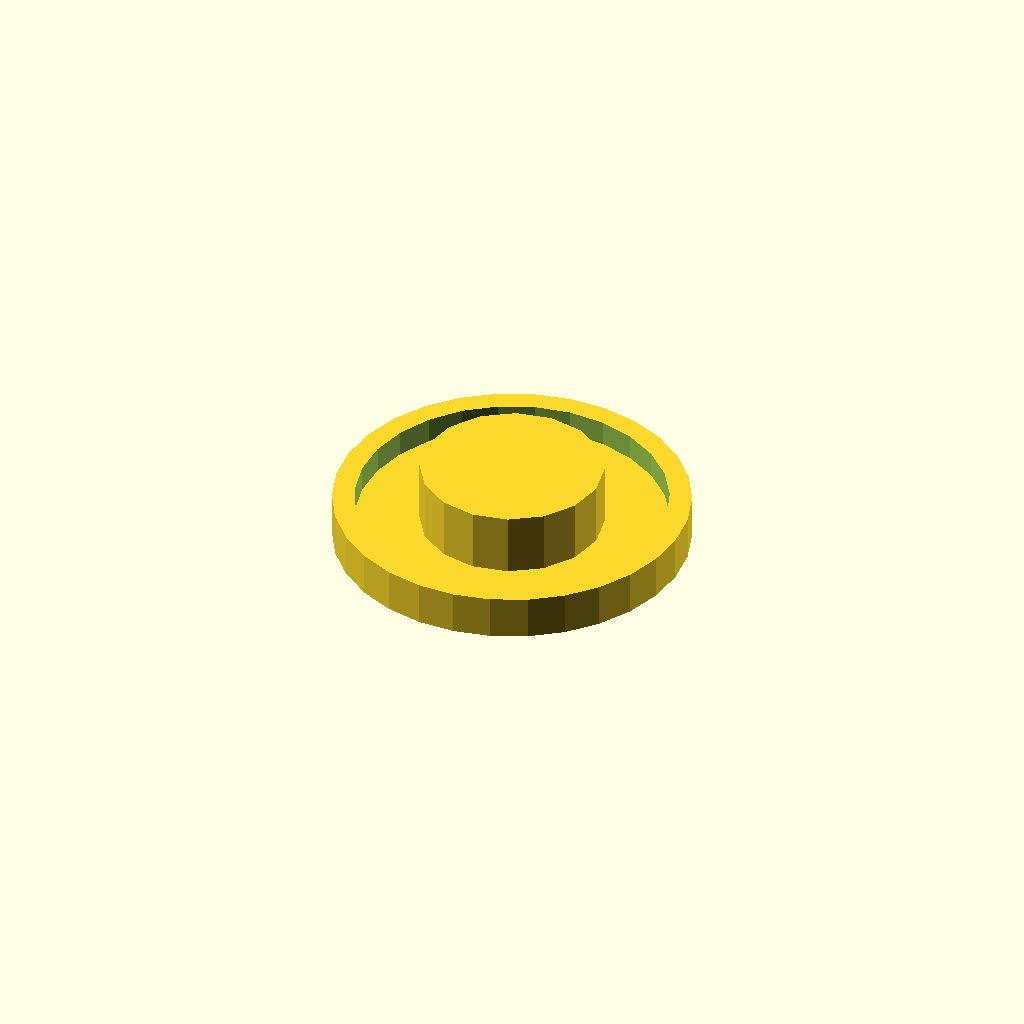
Cell 1 — every parameter at its default value.
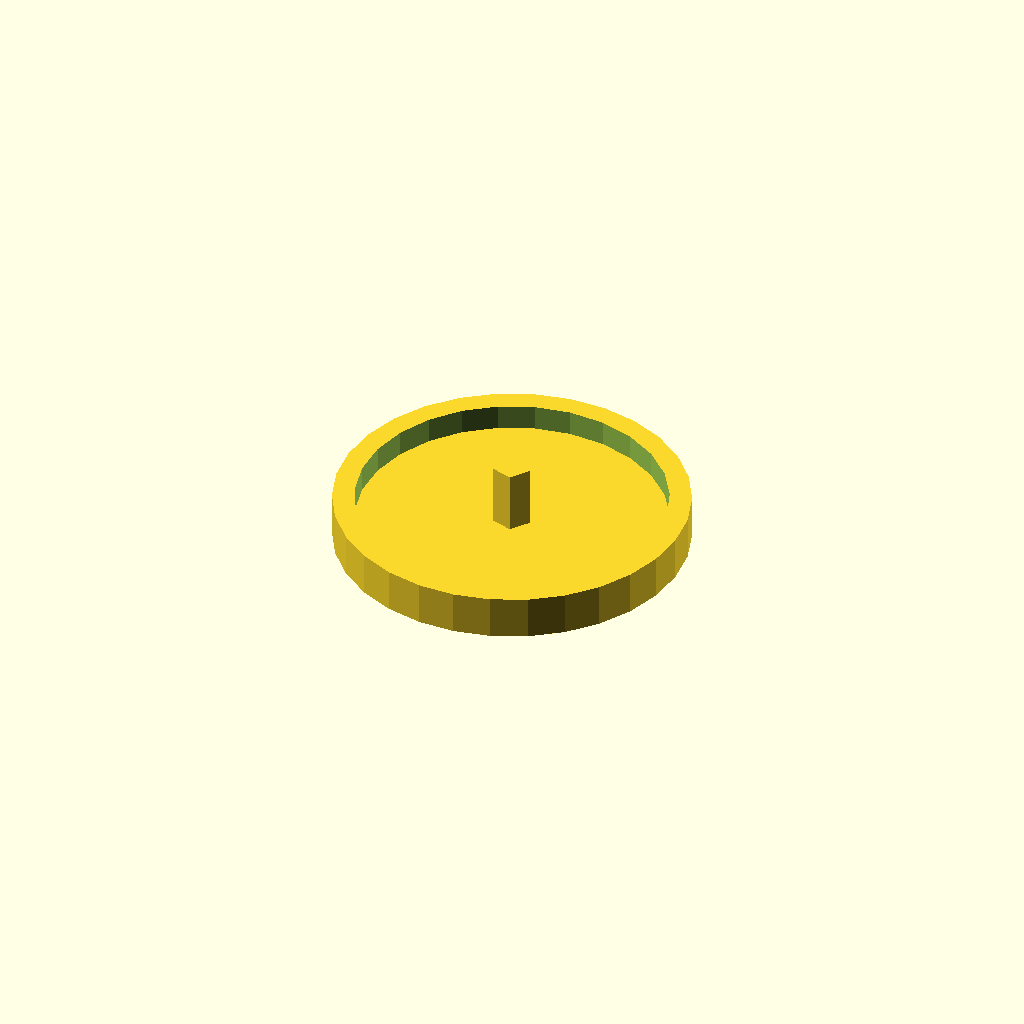
Cell 2 — inner_hole_diameter_mm set to 0.1, the other parameters unchanged.
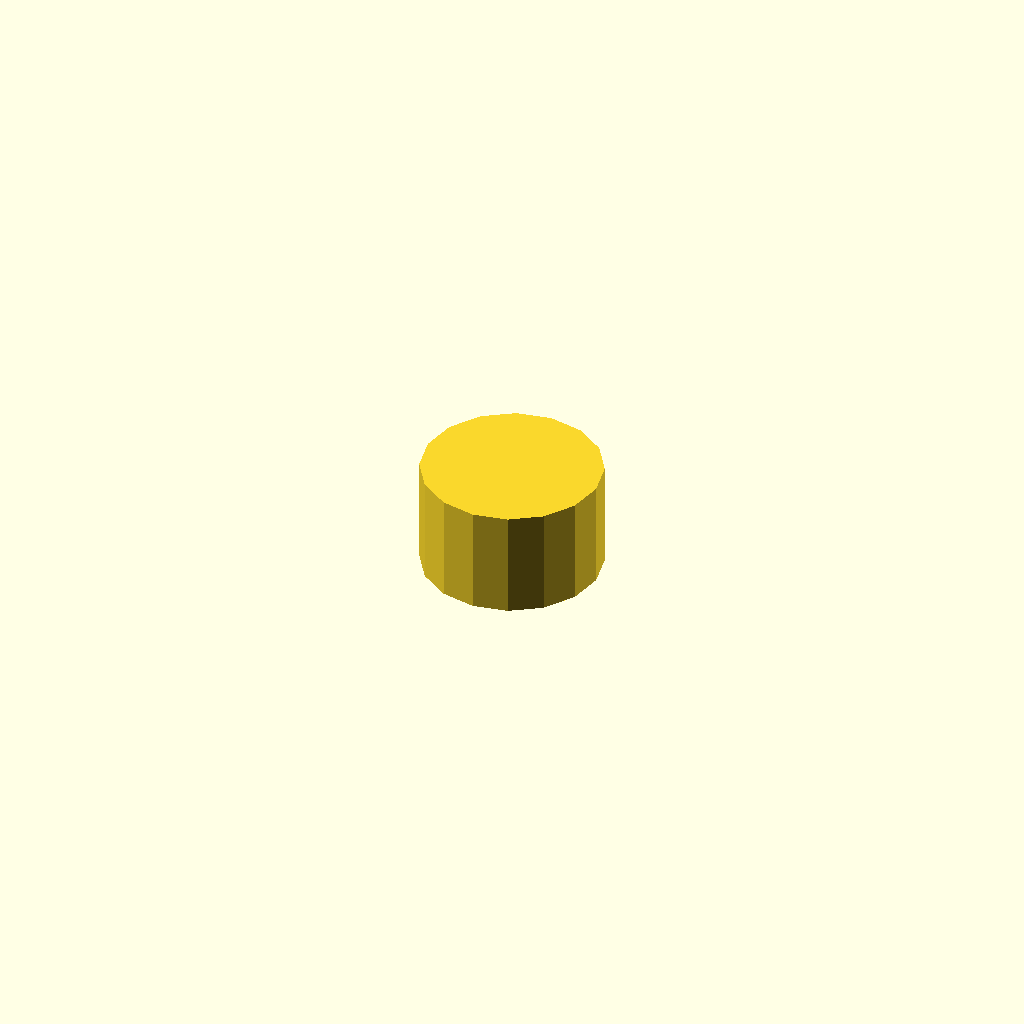
Cell 3: outer_diameter_mm = 0.1 (everything else at default).
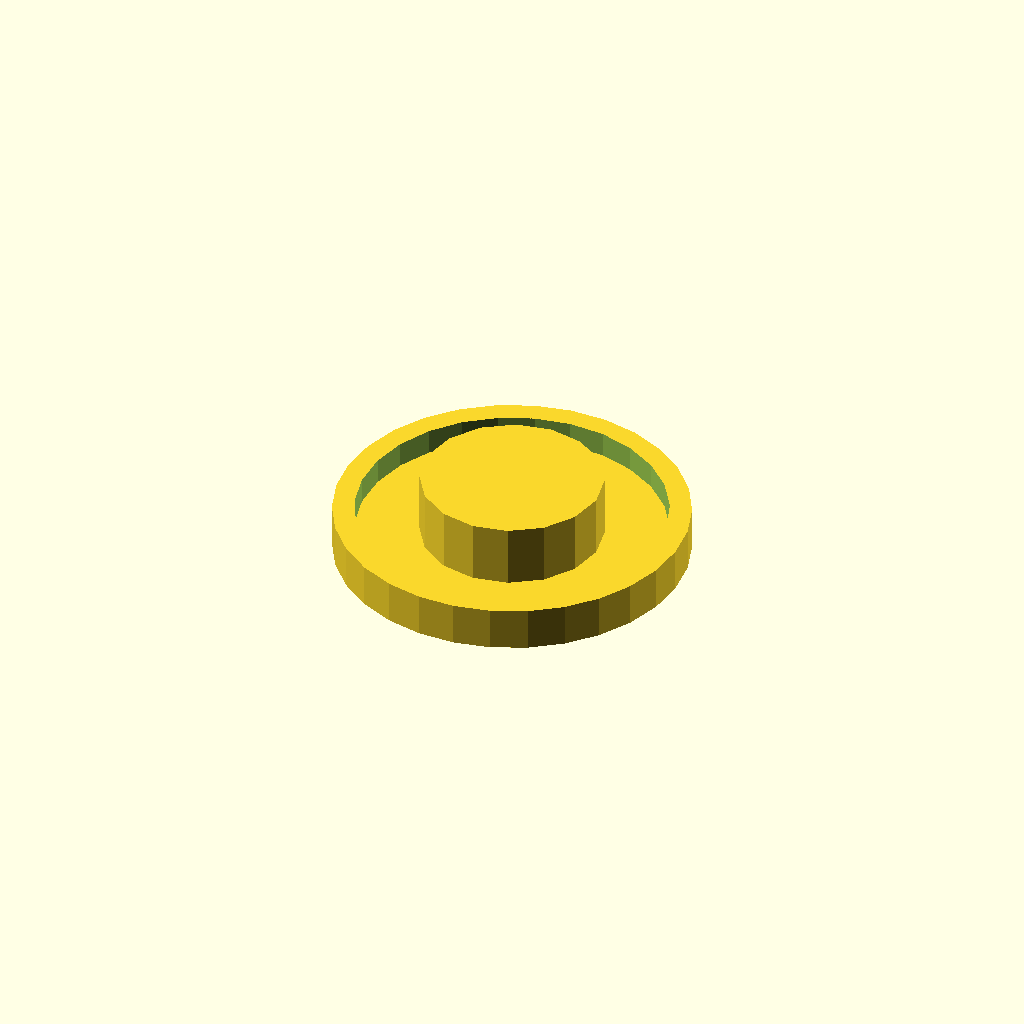
Cell 4: thickness_mm = 0.1 (everything else at default).
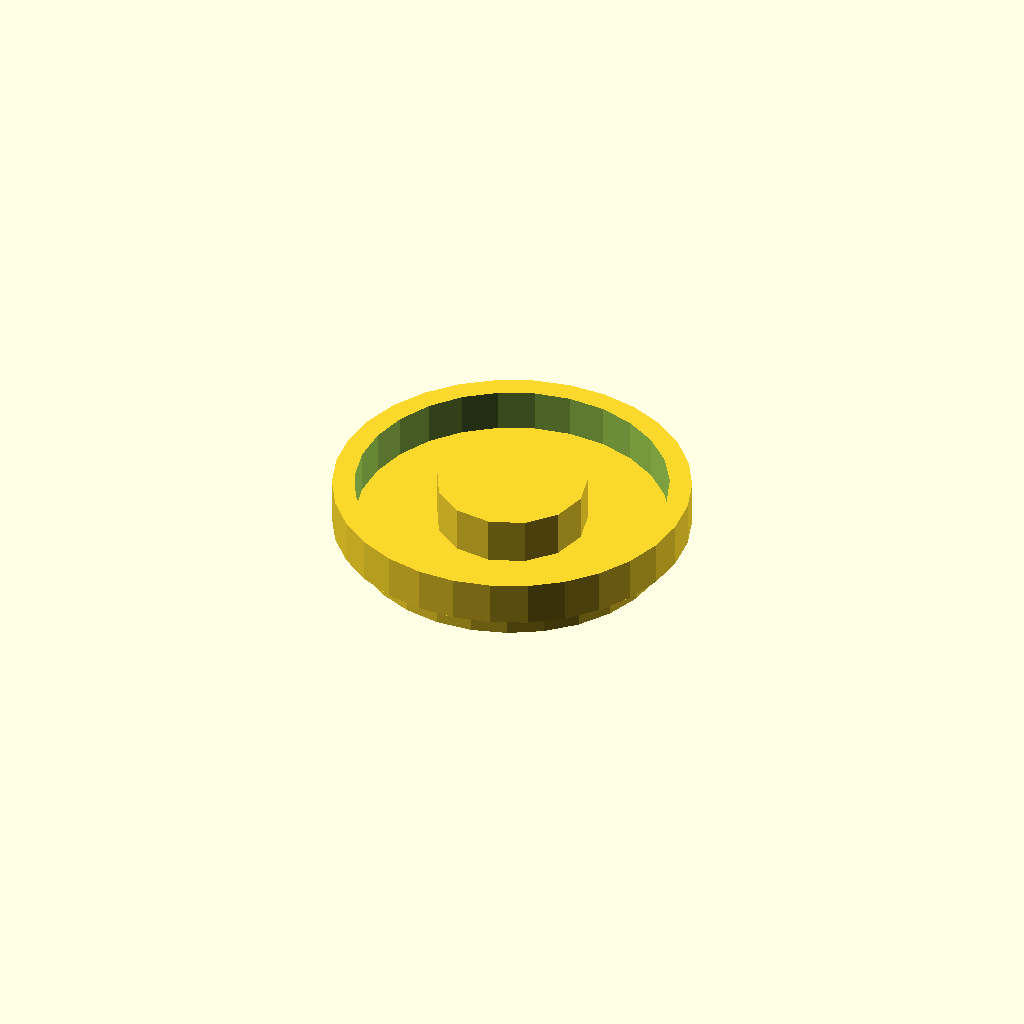
Cell 5 — overlap_mm set to 0.1, the other parameters unchanged.
One fixed orthographic camera (rotation 55°, 0°, 25°; colour scheme Cornfield) for every cell.
Source of the model, results/nopscadlib/ablations/no_multiview/scad/washer__M8_washer.scad:
// Parameters
inner_hole_diameter_mm = 8; //[4:16:0.1]
outer_diameter_mm = 17; //[8.5:34:0.1]
thickness_mm = 1.6; //[0.8:3.2:0.1]
overlap_mm = 1; //[0.5:2:0.1]
hole_clearance_mm = 0; //[0:0.5:0.05]
grommet_lip_radial_mm = 1.2; //[0.6:2.4:0.1]
grommet_top_height_mm = 2.4; //[1.2:4.8:0.1]
grommet_wall_mm = 1.2; //[0.8:2.4:0.1]
screw_shank_diameter_mm = 6; //[3:12:0.1]
screw_shank_length_mm = 20; //[10:40:0.5]
screw_head_diameter_mm = 10; //[6:20:0.1]
screw_head_height_mm = 4; //[2:8:0.1]
nut_flat_diameter_mm = 11; //[7:22:0.1]
nut_thickness_mm = 5; //[2.5:10:0.1]

// -------------------------
// Core washer (single solid)
// -------------------------
module washer_body() {
  difference() {
    cylinder(r=outer_diameter_mm/2, h=thickness_mm, center=true);
    cylinder(r=(inner_hole_diameter_mm + hole_clearance_mm)/2,
             h=thickness_mm + 2*overlap_mm, center=true);
  }
}

// -------------------------
// Round grommet top (sleeve)
// Attached by overlapping into washer by overlap_mm
// -------------------------
module round_grommet_top() {
  z_top = thickness_mm/2 + grommet_top_height_mm/2 - overlap_mm; // ensures overlap into washer

  difference() {
    translate([0, 0, z_top])
      cylinder(r=outer_diameter_mm/2 + grommet_lip_radial_mm,
               h=grommet_top_height_mm, center=true);

    // inner cavity of sleeve
    translate([0, 0, z_top])
      cylinder(r=outer_diameter_mm/2 + grommet_lip_radial_mm - grommet_wall_mm,
               h=grommet_top_height_mm + 2*overlap_mm, center=true);

    // keep the washer hole open through the grommet
    translate([0, 0, z_top])
      cylinder(r=(inner_hole_diameter_mm + hole_clearance_mm)/2,
               h=grommet_top_height_mm + 2*overlap_mm, center=true);
  }
}

// -------------------------
// Central stepped shaft / inner plug
// FIX: make it a real solid that is UNIONed and overlaps washer/grommet
// -------------------------
module inner_plug() {
  // Make the plug slightly larger than the washer hole so it fuses to the washer.
  // (This intentionally removes the "hole" in the washer in the final solid,
  // but fixes the structural requirement: washer + inner part become one connected solid.)
  plug_d = inner_hole_diameter_mm + 2*overlap_mm; // +2mm total -> +1mm radial overlap
  plug_h = thickness_mm + grommet_top_height_mm + 2*overlap_mm;

  // Centered so it overlaps both washer (z=0) and grommet top (above)
  z_plug = (grommet_top_height_mm/2); // spans across washer plane due to plug_h

  translate([0, 0, z_plug])
    cylinder(r=plug_d/2, h=plug_h, center=true);
}

// -------------------------
// Round grommet assembly (single connected solid)
// -------------------------
module round_grommet_assembly() {
  union() {
    washer_body();
    round_grommet_top();
    inner_plug(); // FIX: attaches the previously "floating" central shaft and fuses washer/shaft
  }
}

// -------------------------
// Screw and nut kept for reference, but NOT included in final unioned part
// (They are separate hardware and would otherwise create multiple solids.)
// -------------------------
module screw_and_washer() {
  union() {
    cylinder(r=screw_shank_diameter_mm/2, h=screw_shank_length_mm, center=true);
    translate([0, 0, thickness_mm/2 + screw_head_height_mm/2 - overlap_mm])
      cylinder(r=screw_head_diameter_mm/2, h=screw_head_height_mm, center=true);
    washer_body();
  }
}

module nut_and_washer() {
  union() {
    difference() {
      translate([0, 0, -(thickness_mm/2 + nut_thickness_mm/2 - overlap_mm)])
        cylinder(r=nut_flat_diameter_mm/2, h=nut_thickness_mm, center=true);
      translate([0, 0, -(thickness_mm/2 + nut_thickness_mm/2 - overlap_mm)])
        cylinder(r=screw_shank_diameter_mm/2 + hole_clearance_mm/2,
                 h=nut_thickness_mm + 2*overlap_mm, center=true);
    }
    washer_body();
  }
}

// -------------------------
// Final single-solid output
// -------------------------
union() {
  round_grommet_assembly();
}
Customizer parameters (derived from the source; name, type, default, range or options):
inner_hole_diameter_mm: number, default 8, range 0.1 to 4, step 16
outer_diameter_mm: number, default 17, range 0.1 to 8.5, step 34
thickness_mm: number, default 1.6, range 0.1 to 0.8, step 3.2
overlap_mm: number, default 1, range 0.1 to 0.5, step 2
hole_clearance_mm: number, default 0, range 0 to 0.05, step 0.5
grommet_lip_radial_mm: number, default 1.2, range 0.1 to 0.6, step 2.4
grommet_top_height_mm: number, default 2.4, range 0.1 to 1.2, step 4.8
grommet_wall_mm: number, default 1.2, range 0.1 to 0.8, step 2.4
screw_shank_diameter_mm: number, default 6, range 0.1 to 3, step 12
screw_shank_length_mm: number, default 20, range 0.5 to 10, step 40
screw_head_diameter_mm: number, default 10, range 0.1 to 6, step 20
screw_head_height_mm: number, default 4, range 0.1 to 2, step 8
nut_flat_diameter_mm: number, default 11, range 0.1 to 7, step 22
nut_thickness_mm: number, default 5, range 0.1 to 2.5, step 10
